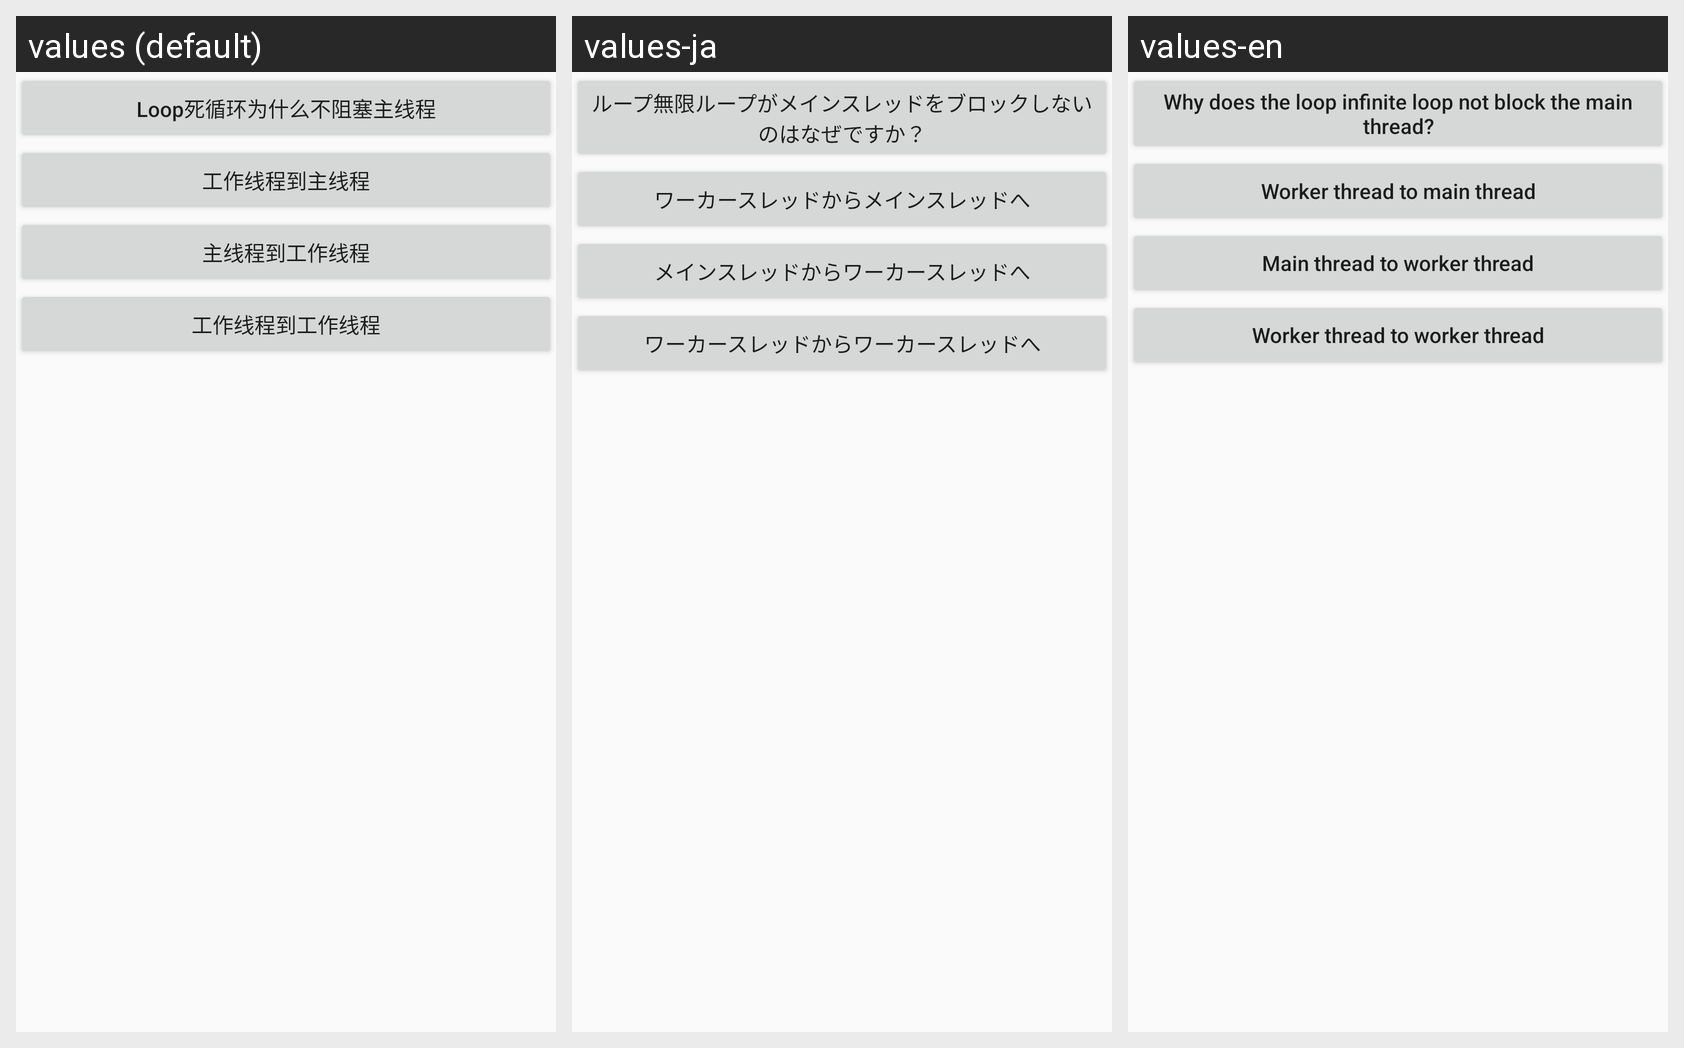

Translations of the strings shown on this Android screen, per locale in the grid:
Android screen res/layout/activity_handler_learn.xml rendered under 3 locales, left to right: values (default), values-ja, values-en. Device: Nexus 5 (rendered at 1080×1920; each locale shown at half size, 540×960, under a caption strip naming it); theme AppTheme.
Strings drawn on this screen, with the default value and each locale's value (text and hints the layout hard-codes, and strings that could not be matched under every locale, appear in the picture but are not listed):

looper_loop
  values: Loop死循环为什么不阻塞主线程
  values-ja: ループ無限ループがメインスレッドをブロックしないのはなぜですか？
  values-en: Why does the loop infinite loop not block the main thread?

work_to_main
  values: 工作线程到主线程
  values-ja: ワーカースレッドからメインスレッドへ
  values-en: Worker thread to main thread

main_to_work
  values: 主线程到工作线程
  values-ja: メインスレッドからワーカースレッドへ
  values-en: Main thread to worker thread

work_to_work
  values: 工作线程到工作线程
  values-ja: ワーカースレッドからワーカースレッドへ
  values-en: Worker thread to worker thread
